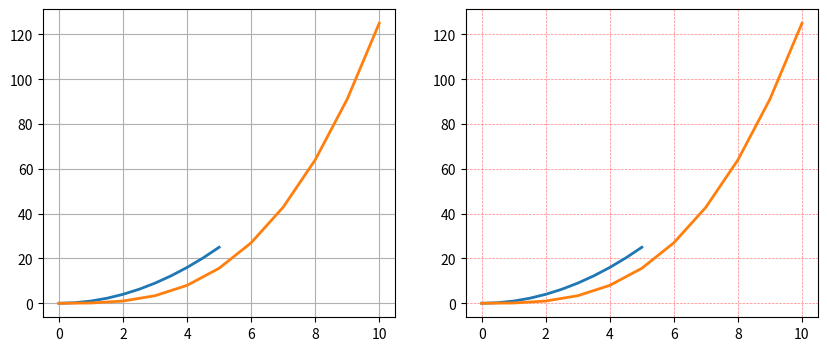

Python code for this plot:
import numpy as np
import pandas as pd
import matplotlib.pyplot as plt

x = np.linspace(0,5, 11)
y = x ** 2

print (x)
fig, axes = plt.subplots(1,2, figsize=(10, 4))

axes[0].plot(x, x**2, x**3, lw=2)
axes[0].grid(True)

axes[1].plot(x, x**2, x**3, lw=2)
axes[1].grid(color='r', alpha=0.5, linestyle='dashed', linewidth=0.5)

plt.show()